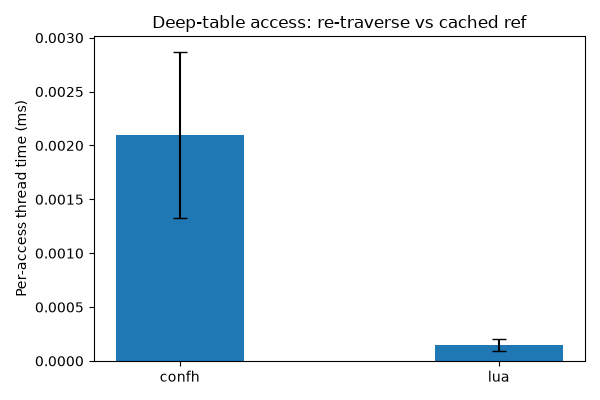

Source data for this figure (header and first rows):
lib, trial, test_group, type, region, thread_ms, real_ms, iters, total_cpu_ms, total_real_ms, soft_faults, hard_faults
confh, 1, loop, perf, Open, 1.714, 1.731, 1, , , 
confh, 1, loop, perf, Get Int: Table.table.table.table.table.t…, 1.267, 1.273, 1000, , , 
confh, 1, loop, perf, Close, 0.088, 0.088, 1, , , 
confh, 1, loop, function, parse multiple values of the same table, , , 1, 6.353, 6.660, 92, 0
lua, 1, loop, perf, Open, 1.397, 1.435, 1, , , 
lua, 1, loop, perf, Get Int: Table.table.table.table.table.t…, 0.132, 0.132, 1000, , , 
lua, 1, loop, perf, Close, 0.158, 0.158, 1, , , 
lua, 1, loop, function, parse multiple values of the same table, , , 1, 3.917, 4.213, 91, 0
confh, 2, loop, perf, Open, 1.408, 1.437, 1, , , 
confh, 2, loop, perf, Get Int: Table.table.table.table.table.t…, 1.375, 1.382, 1000, , , 
confh, 2, loop, perf, Close, 0.085, 0.085, 1, , , 
confh, 2, loop, function, parse multiple values of the same table, , , 1, 5.773, 6.051, 91, 0
lua, 2, loop, perf, Open, 1.474, 1.494, 1, , , 
lua, 2, loop, perf, Get Int: Table.table.table.table.table.t…, 0.141, 0.142, 1000, , , 
lua, 2, loop, perf, Close, 0.143, 0.144, 1, , , 
lua, 2, loop, function, parse multiple values of the same table, , , 1, 4.215, 4.902, 91, 0
confh, 3, loop, perf, Open, 1.477, 1.492, 1, , , 
confh, 3, loop, perf, Get Int: Table.table.table.table.table.t…, 1.450, 1.464, 1000, , , 
confh, 3, loop, perf, Close, 0.098, 0.098, 1, , , 
confh, 3, loop, function, parse multiple values of the same table, , , 1, 6.438, 6.780, 92, 0
lua, 3, loop, perf, Open, 1.384, 1.416, 1, , , 
lua, 3, loop, perf, Get Int: Table.table.table.table.table.t…, 0.092, 0.092, 1000, , , 
lua, 3, loop, perf, Close, 0.084, 0.084, 1, , , 
lua, 3, loop, function, parse multiple values of the same table, , , 1, 2.980, 3.292, 91, 0
confh, 4, loop, perf, Open, 1.303, 1.361, 1, , , 
confh, 4, loop, perf, Get Int: Table.table.table.table.table.t…, 1.259, 1.263, 1000, , , 
confh, 4, loop, perf, Close, 0.089, 0.089, 1, , , 
confh, 4, loop, function, parse multiple values of the same table, , , 1, 5.304, 5.606, 91, 0
lua, 4, loop, perf, Open, 1.323, 1.359, 1, , , 
lua, 4, loop, perf, Get Int: Table.table.table.table.table.t…, 0.093, 0.093, 1000, , , 
lua, 4, loop, perf, Close, 0.084, 0.084, 1, , , 
lua, 4, loop, function, parse multiple values of the same table, , , 1, 2.866, 3.097, 91, 0
confh, 5, loop, perf, Open, 1.248, 1.256, 1, , , 
confh, 5, loop, perf, Get Int: Table.table.table.table.table.t…, 1.864, 1.879, 1000, , , 
confh, 5, loop, perf, Close, 0.116, 0.117, 1, , , 
confh, 5, loop, function, parse multiple values of the same table, , , 1, 6.958, 7.145, 92, 0
lua, 5, loop, perf, Open, 1.377, 1.425, 1, , , 
lua, 5, loop, perf, Get Int: Table.table.table.table.table.t…, 0.121, 0.135, 1000, , , 
lua, 5, loop, perf, Close, 0.106, 0.106, 1, , , 
lua, 5, loop, function, parse multiple values of the same table, , , 1, 3.470, 3.741, 91, 0
confh, 6, loop, perf, Open, 1.334, 1.371, 1, , , 
confh, 6, loop, perf, Get Int: Table.table.table.table.table.t…, 1.698, 1.709, 1000, , , 
confh, 6, loop, perf, Close, 0.111, 0.111, 1, , , 
confh, 6, loop, function, parse multiple values of the same table, , , 1, 6.825, 7.103, 93, 0
lua, 6, loop, perf, Open, 1.270, 1.291, 1, , , 
lua, 6, loop, perf, Get Int: Table.table.table.table.table.t…, 0.107, 0.108, 1000, , , 
lua, 6, loop, perf, Close, 0.110, 0.110, 1, , , 
lua, 6, loop, function, parse multiple values of the same table, , , 1, 3.475, 3.693, 91, 0
confh, 7, loop, perf, Open, 1.840, 1.854, 1, , , 
confh, 7, loop, perf, Get Int: Table.table.table.table.table.t…, 1.427, 1.439, 1000, , , 
confh, 7, loop, perf, Close, 0.103, 0.103, 1, , , 
confh, 7, loop, function, parse multiple values of the same table, , , 1, 7.192, 7.532, 92, 0
lua, 7, loop, perf, Open, 1.393, 1.410, 1, , , 
lua, 7, loop, perf, Get Int: Table.table.table.table.table.t…, 0.118, 0.119, 1000, , , 
lua, 7, loop, perf, Close, 0.157, 0.157, 1, , , 
lua, 7, loop, function, parse multiple values of the same table, , , 1, 3.493, 3.806, 91, 0
confh, 8, loop, perf, Open, 1.412, 1.437, 1, , , 
confh, 8, loop, perf, Get Int: Table.table.table.table.table.t…, 1.281, 1.291, 1000, , , 
confh, 8, loop, perf, Close, 0.100, 0.108, 1, , , 
confh, 8, loop, function, parse multiple values of the same table, , , 1, 6.748, 7.102, 92, 0
... 7,940 more rows
